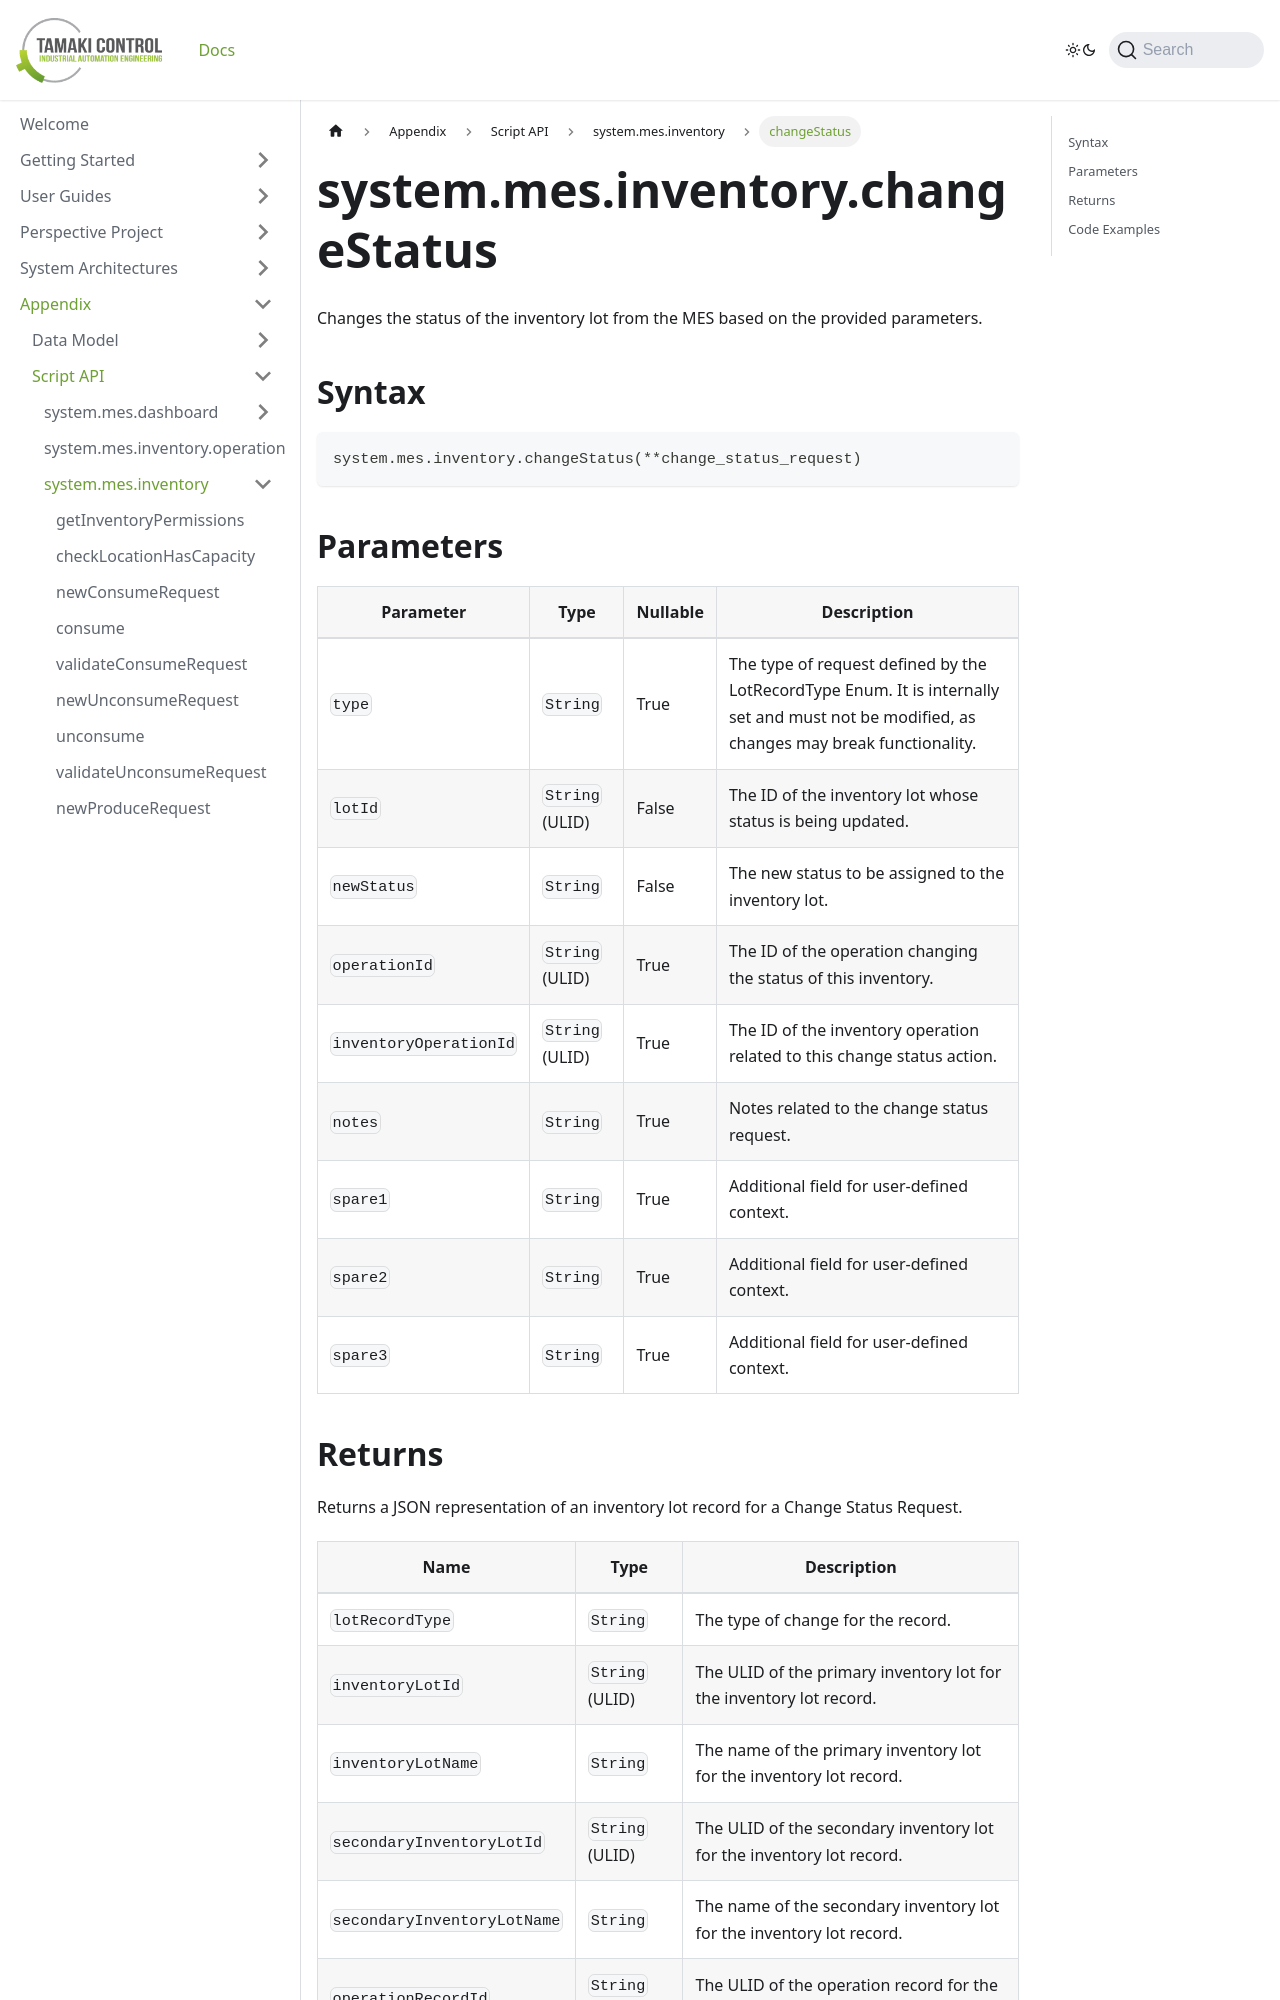

repository: TamakiControl/tamaki-mes-docs · page: docs/appendix/script-api/inventory-script-api/change-status/index.html · generator: docusaurus

---
sidebar_position: 28
title: "changeStatus"
description: "Changes the status of the inventory lot from the MES based on the provided parameters."
---

# system.mes.inventory.changeStatus

Changes the status of the inventory lot from the MES based on the provided parameters.

## Syntax

```python
system.mes.inventory.changeStatus(**change_status_request)
```

## Parameters

| Parameter              | Type            | Nullable | Description                                                                                                                               |
|------------------------|-----------------|----------|-------------------------------------------------------------------------------------------------------------------------------------------|
| `type`                 | `String`        | True     | The type of request defined by the LotRecordType Enum. It is internally set and must not be modified, as changes may break functionality. |
| `lotId`                | `String` (ULID) | False    | The ID of the inventory lot whose status is being updated.                                                                                |
| `newStatus`            | `String`        | False    | The new status to be assigned to the inventory lot.                                                                                       |
| `operationId`          | `String` (ULID) | True     | The ID of the operation changing the status of this inventory.                                                                            |
| `inventoryOperationId` | `String` (ULID) | True     | The ID of the inventory operation related to this change status action.                                                                   |
| `notes`                | `String`        | True     | Notes related to the change status request.                                                                                               |
| `spare1`               | `String`        | True     | Additional field for user-defined context.                                                                                                |
| `spare2`               | `String`        | True     | Additional field for user-defined context.                                                                                                |
| `spare3`               | `String`        | True     | Additional field for user-defined context.                                                                                                |
